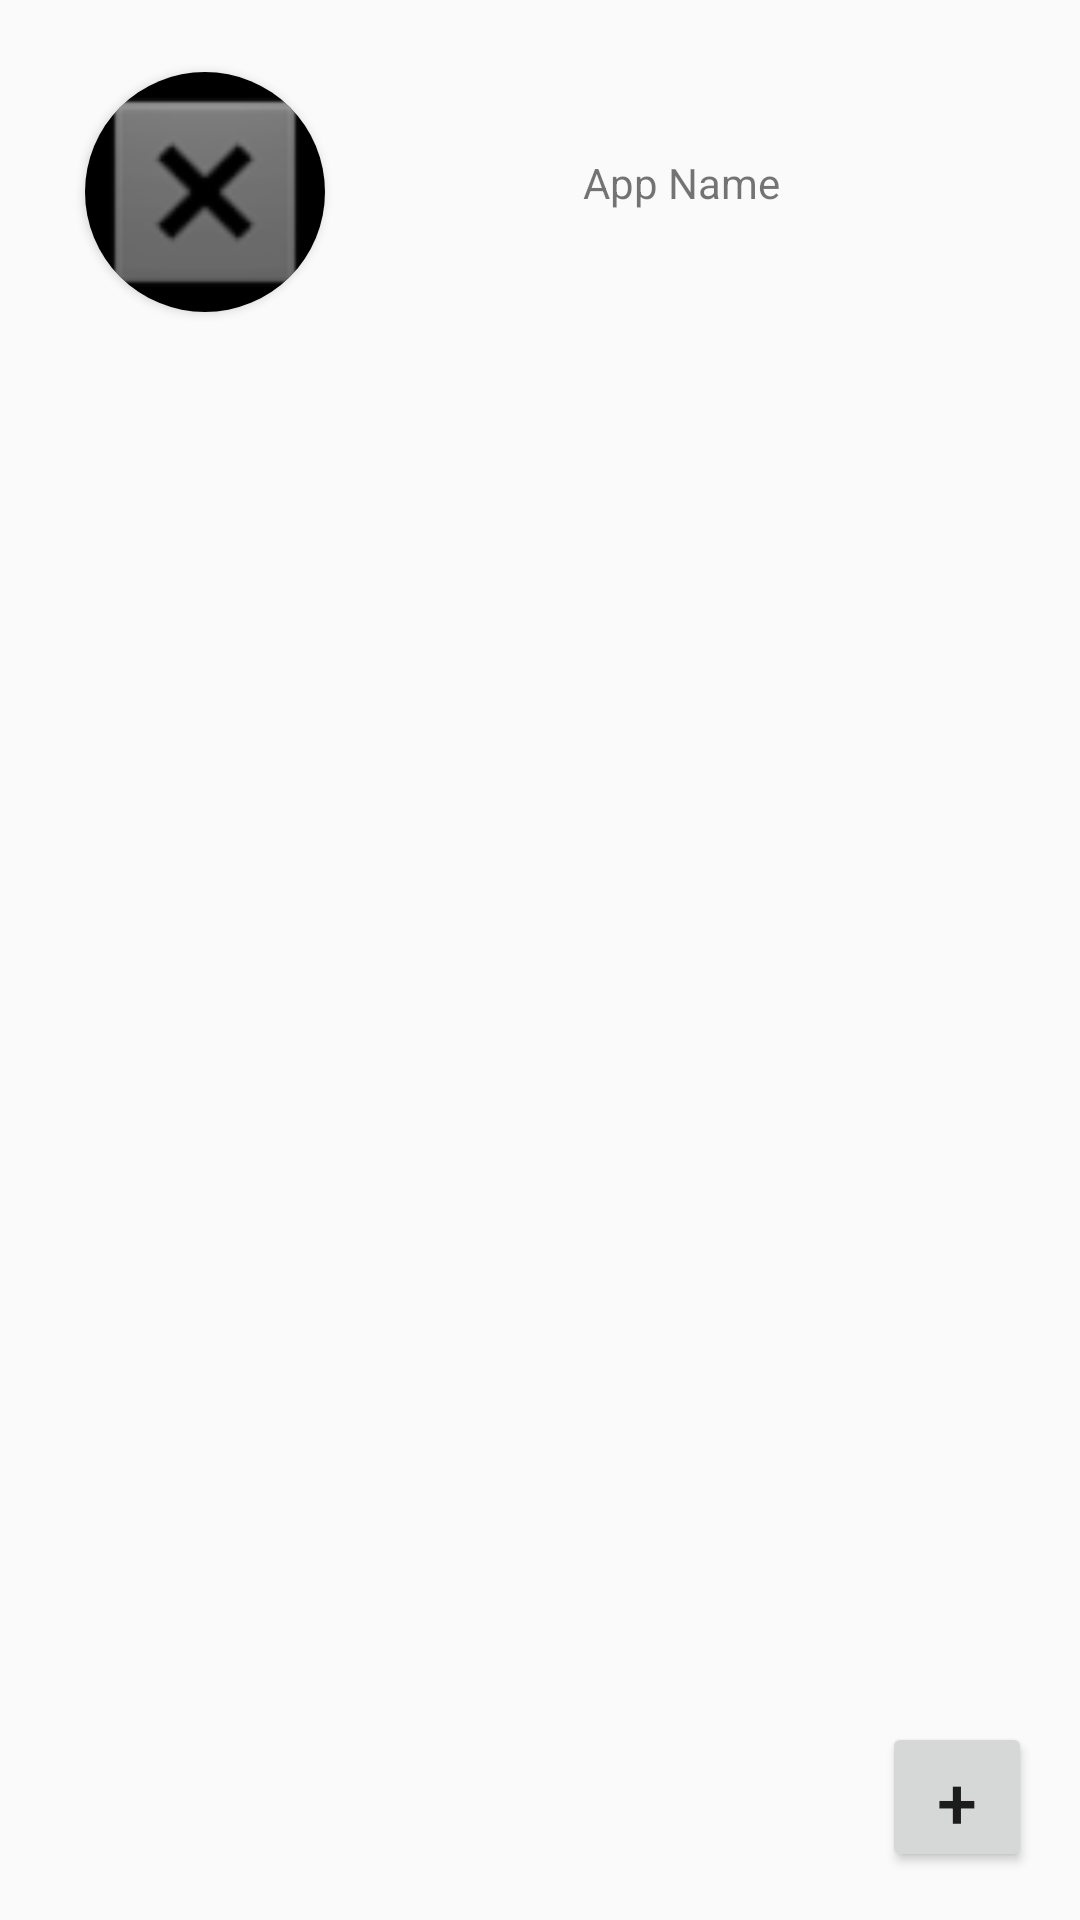

Write the Android layout XML for this screen, with the resource values it uses.
<!-- AndroidManifest.xml: application theme Theme.QuoraForFarmers -->
<!-- res/layout/activity_main.xml -->
<?xml version="1.0" encoding="utf-8"?>
<androidx.constraintlayout.widget.ConstraintLayout xmlns:android="http://schemas.android.com/apk/res/android"
    xmlns:app="http://schemas.android.com/apk/res-auto"
    xmlns:tools="http://schemas.android.com/tools"
    android:layout_width="match_parent"
    android:layout_height="match_parent"
    tools:context=".MainActivity">

    <androidx.cardview.widget.CardView
        android:id="@+id/photo"
        android:layout_width="80dp"
        android:layout_height="80dp"
        android:layout_marginStart="25dp"
        android:layout_marginTop="24dp"
        android:layout_marginEnd="50dp"
        app:cardCornerRadius="80dp"
        app:layout_constraintEnd_toStartOf="@+id/nameM"
        app:layout_constraintHorizontal_bias="0.482"
        app:layout_constraintStart_toStartOf="parent"
        app:layout_constraintTop_toTopOf="parent" >

        <ImageView
            android:id="@+id/imageView2"
            android:layout_width="match_parent"
            android:layout_height="match_parent"
            android:background="#000000"
            app:srcCompat="@android:drawable/btn_dialog" />
    </androidx.cardview.widget.CardView>

    <TextView
        android:id="@+id/nameM"
        android:layout_width="130dp"
        android:layout_height="50dp"
        android:layout_marginTop="36dp"
        android:layout_marginEnd="68dp"
        android:gravity="center"
        android:text="App Name"
        app:layout_constraintEnd_toEndOf="parent"
        app:layout_constraintTop_toTopOf="parent" />

    <androidx.recyclerview.widget.RecyclerView
        android:id="@+id/recycleView"
        android:layout_width="match_parent"
        android:layout_height="626dp"
        app:layout_constraintBottom_toBottomOf="parent"
        app:layout_constraintEnd_toEndOf="parent"
        app:layout_constraintHorizontal_bias="0.0"
        app:layout_constraintStart_toStartOf="parent" />

    <Button
        android:id="@+id/addQuestion"
        android:layout_width="50dp"
        android:layout_height="50dp"
        android:layout_marginEnd="16dp"
        android:layout_marginBottom="16dp"
        android:text="+"
        android:textSize="24sp"
        app:layout_constraintBottom_toBottomOf="parent"
        app:layout_constraintEnd_toEndOf="parent" />
</androidx.constraintlayout.widget.ConstraintLayout>
<!-- resources referenced by this layout -->
<resources>
  <style name="Theme.QuoraForFarmers" parent="Theme.AppCompat.DayNight.NoActionBar">
          
          <item name="colorPrimary">@color/purple_500</item>
          <item name="colorPrimaryVariant">@color/purple_700</item>
          <item name="colorOnPrimary">@color/white</item>
          
          <item name="colorSecondary">@color/teal_200</item>
          <item name="colorSecondaryVariant">@color/teal_700</item>
          <item name="colorOnSecondary">@color/black</item>
          
          <item name="android:statusBarColor" tools:targetApi="l">?attr/colorPrimaryVariant</item>
          
      </style>
  <color name="purple_500">#FF6200EE</color>
  <color name="purple_700">#FF3700B3</color>
  <color name="white">#FFFFFFFF</color>
  <color name="teal_200">#FF03DAC5</color>
  <color name="teal_700">#FF018786</color>
  <color name="black">#FF000000</color>
</resources>
